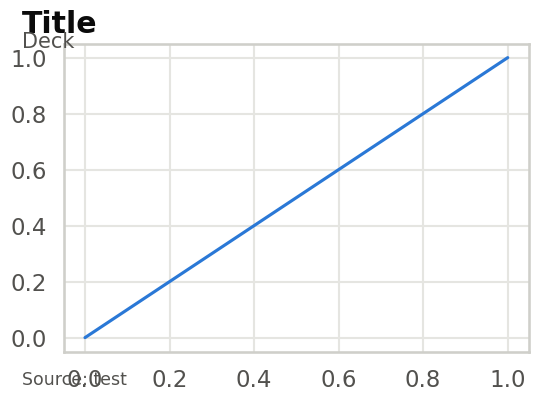

Source code (Python):
"""
One borrowed chart style, shared by the plot scripts.

Not a bespoke design system — seaborn's theme system does the work. `context`
scales type AND spacing together, which is the thing that makes hand-tuned
matplotlib look off: fonts get changed but padding, tick length and line width
don't, so the proportions drift. Setting a context fixes all of them at once.

  "notebook"  screen / slides at this figure size  (what we use)
  "paper"     two-column journal figure — switch with FIG_CONTEXT=paper

For a submission the alternative is SciencePlots (`plt.style.use(["science",
"nature", "no-latex"])`), which targets journal column widths. Kept out of the
default because it is tuned for 3.5in figures and these are read on screens.

Colors are the validated categorical slots (worst adjacent CVD dE 24.7 protan,
checked with the palette validator, not by eye).
"""
import os

import matplotlib.pyplot as plt
import seaborn as sns

# validated categorical slots 1-3
BLUE, ORANGE, AQUA = "#2a78d6", "#eb6834", "#1baf7a"
INK, MUTED = "#0b0b0b", "#52514e"

FONT_STACK = ["Helvetica Neue", "Helvetica", "Arial", "DejaVu Sans"]


def apply(context=None):
    """Set the theme. Call once, before creating a figure."""
    sns.set_theme(
        context=context or os.environ.get("FIG_CONTEXT", "notebook"),
        style="whitegrid",
        font=FONT_STACK[0],
        rc={
            "font.sans-serif": FONT_STACK,
            "figure.facecolor": "white",
            "axes.facecolor": "white",
            "axes.edgecolor": "#cfcfca",
            "axes.labelcolor": MUTED,
            "text.color": INK,
            "xtick.color": MUTED, "ytick.color": MUTED,
            "grid.color": "#e5e5e1",
            "axes.titlelocation": "left",
            "axes.titlepad": 12,
        },
    )


# every text element and the plot area share this left edge
LEFT = 0.055


def title_block(fig, title, deck=None, y=0.965):
    """Left-aligned headline + deck, on the shared left edge."""
    fig.suptitle(title, x=LEFT, y=y, ha="left", fontsize="large",
                 fontweight="bold", color=INK)
    if deck:
        fig.text(LEFT, y - 0.055, deck, ha="left", va="top",
                 fontsize="small", color=MUTED, linespacing=1.5)


def source(fig, text, y=0.018):
    fig.text(LEFT, y, text, ha="left", va="bottom", fontsize="x-small",
             color=MUTED, linespacing=1.5)


def axis_note(ax, text):
    """Horizontal unit note above the plot instead of a rotated y-label — the
    data-journalism convention, and it stops long labels being clipped."""
    ax.set_ylabel("")
    ax.annotate(text, xy=(0, 1.03), xycoords="axes fraction", ha="left",
                va="bottom", fontsize="small", color=MUTED)


def clean(ax, xgrid=False):
    """Horizontal gridlines only, no box."""
    sns.despine(ax=ax, left=True, bottom=False)
    ax.xaxis.grid(xgrid)
    ax.yaxis.grid(True)
    ax.tick_params(length=0)


def label_ends(ax, ends, x, min_gap, pad="  "):
    """Direct-label series at their right end, nudging apart any that collide.
    ends: list of [y, text, color]. Replaces a legend box."""
    ends = sorted(ends, key=lambda e: e[0])
    for i in range(1, len(ends)):
        ends[i][0] = max(ends[i][0], ends[i - 1][0] + min_gap)
    for yy, text, col in ends:
        ax.annotate(pad + text, (x, yy), color=col, fontsize="small",
                    va="center", ha="left", fontweight="bold",
                    annotation_clip=False)


def demo():
    apply("talk")
    fig, ax = plt.subplots(figsize=(6, 4))
    ax.plot([0, 1], [0, 1], color=BLUE)
    title_block(fig, "Title", "Deck")
    source(fig, "Source: test")
    assert plt.rcParams["font.sans-serif"][0] == FONT_STACK[0]
    assert plt.rcParams["axes.titlelocation"] == "left"
    plt.close(fig)
    print("ok")


if __name__ == "__main__":
    demo()
